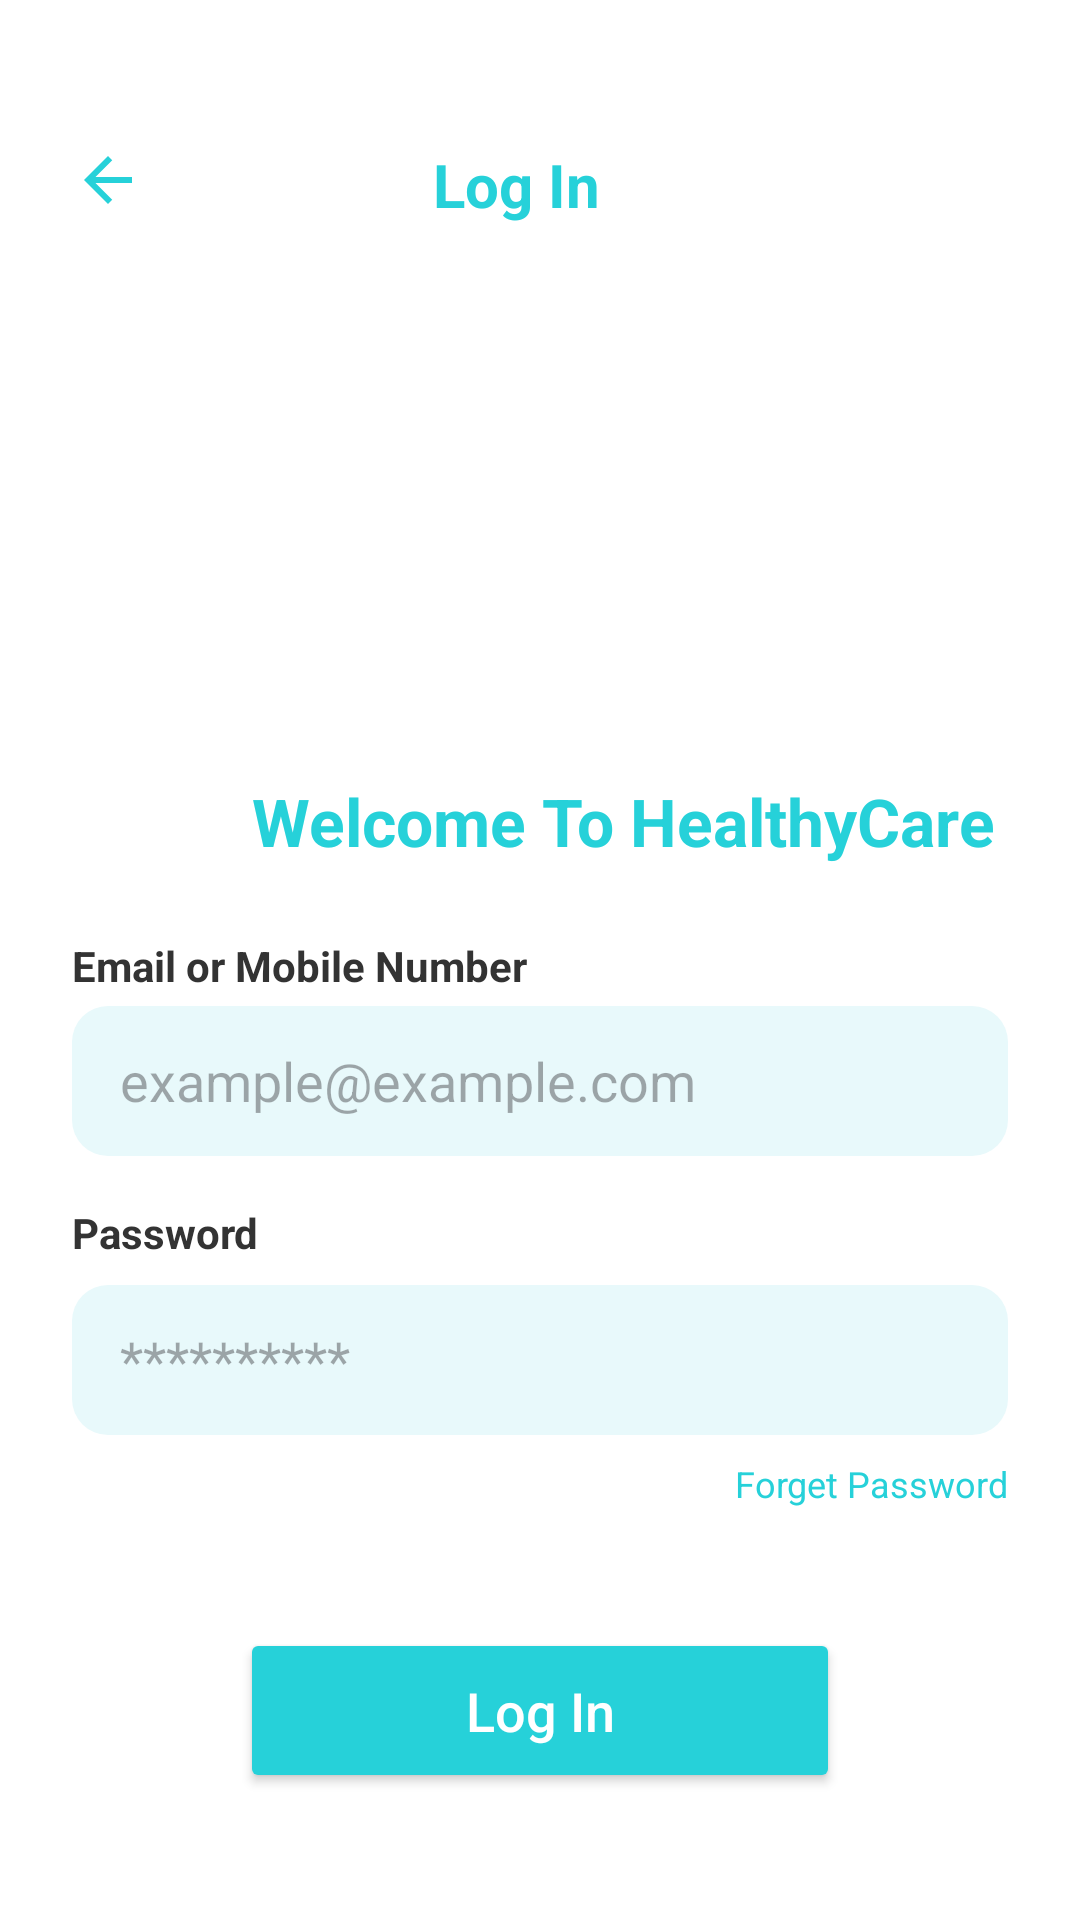

Produce the Android XML layout that renders to this screen, including the resource entries it uses.
<!-- AndroidManifest.xml: application theme Theme.Aliyalilac -->
<!-- res/layout/activity_main3.xml -->
<?xml version="1.0" encoding="utf-8"?>
<androidx.constraintlayout.widget.ConstraintLayout
    xmlns:android="http://schemas.android.com/apk/res/android"
    xmlns:app="http://schemas.android.com/apk/res-auto"
    xmlns:tools="http://schemas.android.com/tools"
    android:layout_width="match_parent"
    android:layout_height="match_parent"
    android:background="@color/white"
    android:padding="24dp">

    <ImageButton
        android:id="@+id/btnBack"
        android:layout_width="wrap_content"
        android:layout_height="wrap_content"
        android:layout_marginTop="24dp"
        android:background="?attr/selectableItemBackgroundBorderless"
        android:src="@drawable/ic_back"
        app:layout_constraintStart_toStartOf="parent"
        app:layout_constraintTop_toTopOf="parent"
        app:tint="@color/brand_cyan" />

    <TextView
        android:id="@+id/tvTitle"
        android:layout_width="wrap_content"
        android:layout_height="wrap_content"
        android:text="Log In"
        android:textColor="@color/brand_cyan"
        android:textSize="20sp"
        android:textStyle="bold"
        app:layout_constraintBottom_toBottomOf="@+id/btnBack"
        app:layout_constraintEnd_toEndOf="parent"
        app:layout_constraintHorizontal_bias="0.469"
        app:layout_constraintStart_toStartOf="parent"
        app:layout_constraintTop_toTopOf="@+id/btnBack"
        app:layout_constraintVertical_bias="0.0" />

    <ImageView
        android:id="@+id/imgLogo"
        android:layout_width="120dp"
        android:layout_height="120dp"
        android:layout_marginTop="32dp"
        android:src="@drawable/logo"
        app:layout_constraintEnd_toEndOf="parent"
        app:layout_constraintStart_toStartOf="parent"
        app:layout_constraintTop_toBottomOf="@id/tvTitle" />

    <TextView
        android:id="@+id/tvWelcome"
        android:layout_width="wrap_content"
        android:layout_height="wrap_content"
        android:layout_marginStart="60dp"
        android:layout_marginTop="32dp"
        android:text="Welcome To HealthyCare"
        android:textColor="@color/brand_cyan"
        android:textSize="22sp"
        android:textStyle="bold"
        app:layout_constraintStart_toStartOf="parent"
        app:layout_constraintTop_toBottomOf="@id/imgLogo" />

    <TextView
        android:id="@+id/labelEmail"
        android:layout_width="wrap_content"
        android:layout_height="wrap_content"
        android:layout_marginTop="24dp"
        android:text="Email or Mobile Number"
        android:textColor="#333333"
        android:textStyle="bold"
        app:layout_constraintStart_toStartOf="parent"
        app:layout_constraintTop_toBottomOf="@id/tvWelcome" />

    <EditText
        android:id="@+id/etEmail"
        android:layout_width="match_parent"
        android:layout_height="50dp"
        android:layout_marginTop="4dp"
        android:background="@drawable/bg_input_field"
        android:hint="example@example.com"
        android:textColor="#26D1D9"
        android:paddingHorizontal="16dp"
        app:layout_constraintTop_toBottomOf="@id/labelEmail"
        tools:layout_editor_absoluteX="24dp" />

    <TextView
        android:id="@+id/labelPassword"
        android:layout_width="wrap_content"
        android:layout_height="wrap_content"
        android:layout_marginTop="16dp"
        android:text="Password"
        android:textColor="#333333"
        android:textStyle="bold"
        app:layout_constraintStart_toStartOf="parent"
        app:layout_constraintTop_toBottomOf="@id/etEmail" />

    <EditText
        android:id="@+id/etPassword"
        android:layout_width="match_parent"
        android:layout_height="50dp"
        android:layout_marginTop="8dp"
        android:background="@drawable/bg_input_field"
        android:hint="**********"
        android:textColor="#26D1D9"
        android:inputType="textPassword"
        android:paddingHorizontal="16dp"
        app:layout_constraintTop_toBottomOf="@id/labelPassword" />

    <TextView
        android:id="@+id/tvForgetPassword"
        android:layout_width="wrap_content"
        android:layout_height="wrap_content"
        android:layout_marginTop="8dp"
        android:text="Forget Password"
        android:textColor="@color/brand_cyan"
        android:textSize="12sp"
        app:layout_constraintEnd_toEndOf="parent"
        app:layout_constraintTop_toBottomOf="@id/etPassword" />

    <Button
        android:id="@+id/btnLogin"
        android:layout_width="200dp"
        android:layout_height="55dp"
        android:layout_marginTop="40dp"
        android:backgroundTint="@color/brand_cyan"
        android:text="Log In"
        android:textAllCaps="false"
        android:textColor="@color/white"
        android:textSize="18sp"
        app:cornerRadius="25dp"
        app:layout_constraintEnd_toEndOf="parent"
        app:layout_constraintStart_toStartOf="parent"
        app:layout_constraintTop_toBottomOf="@id/tvForgetPassword" />

</androidx.constraintlayout.widget.ConstraintLayout>
<!-- resources referenced by this layout -->
<resources>
  <color name="brand_cyan">#26D1D9</color>
  <color name="white">#FFFFFFFF</color>
  <!-- drawable bg_input_field (drawable) -->
  <shape xmlns:android="http://schemas.android.com/apk/res/android">
      <solid android:color="#E8F9FB" />
      <corners android:radius="12dp" />
  </shape>
  <!-- drawable ic_back (drawable) -->
  <vector xmlns:android="http://schemas.android.com/apk/res/android"
      android:width="24dp"
      android:height="24dp"
      android:viewportWidth="24"
      android:viewportHeight="24"
      android:tint="#26D1D9"> <path
      android:fillColor="@android:color/white"
      android:pathData="M20,11H7.83l5.59,-5.59L12,4l-8,8 8,8 1.41,-1.41L7.83,13H20v-2z"/>
  </vector>
  <style name="Theme.Aliyalilac" parent="Base.Theme.Aliyalilac" />
  <style name="Base.Theme.Aliyalilac" parent="Theme.Material3.DayNight.NoActionBar">
          
          
      </style>
</resources>
